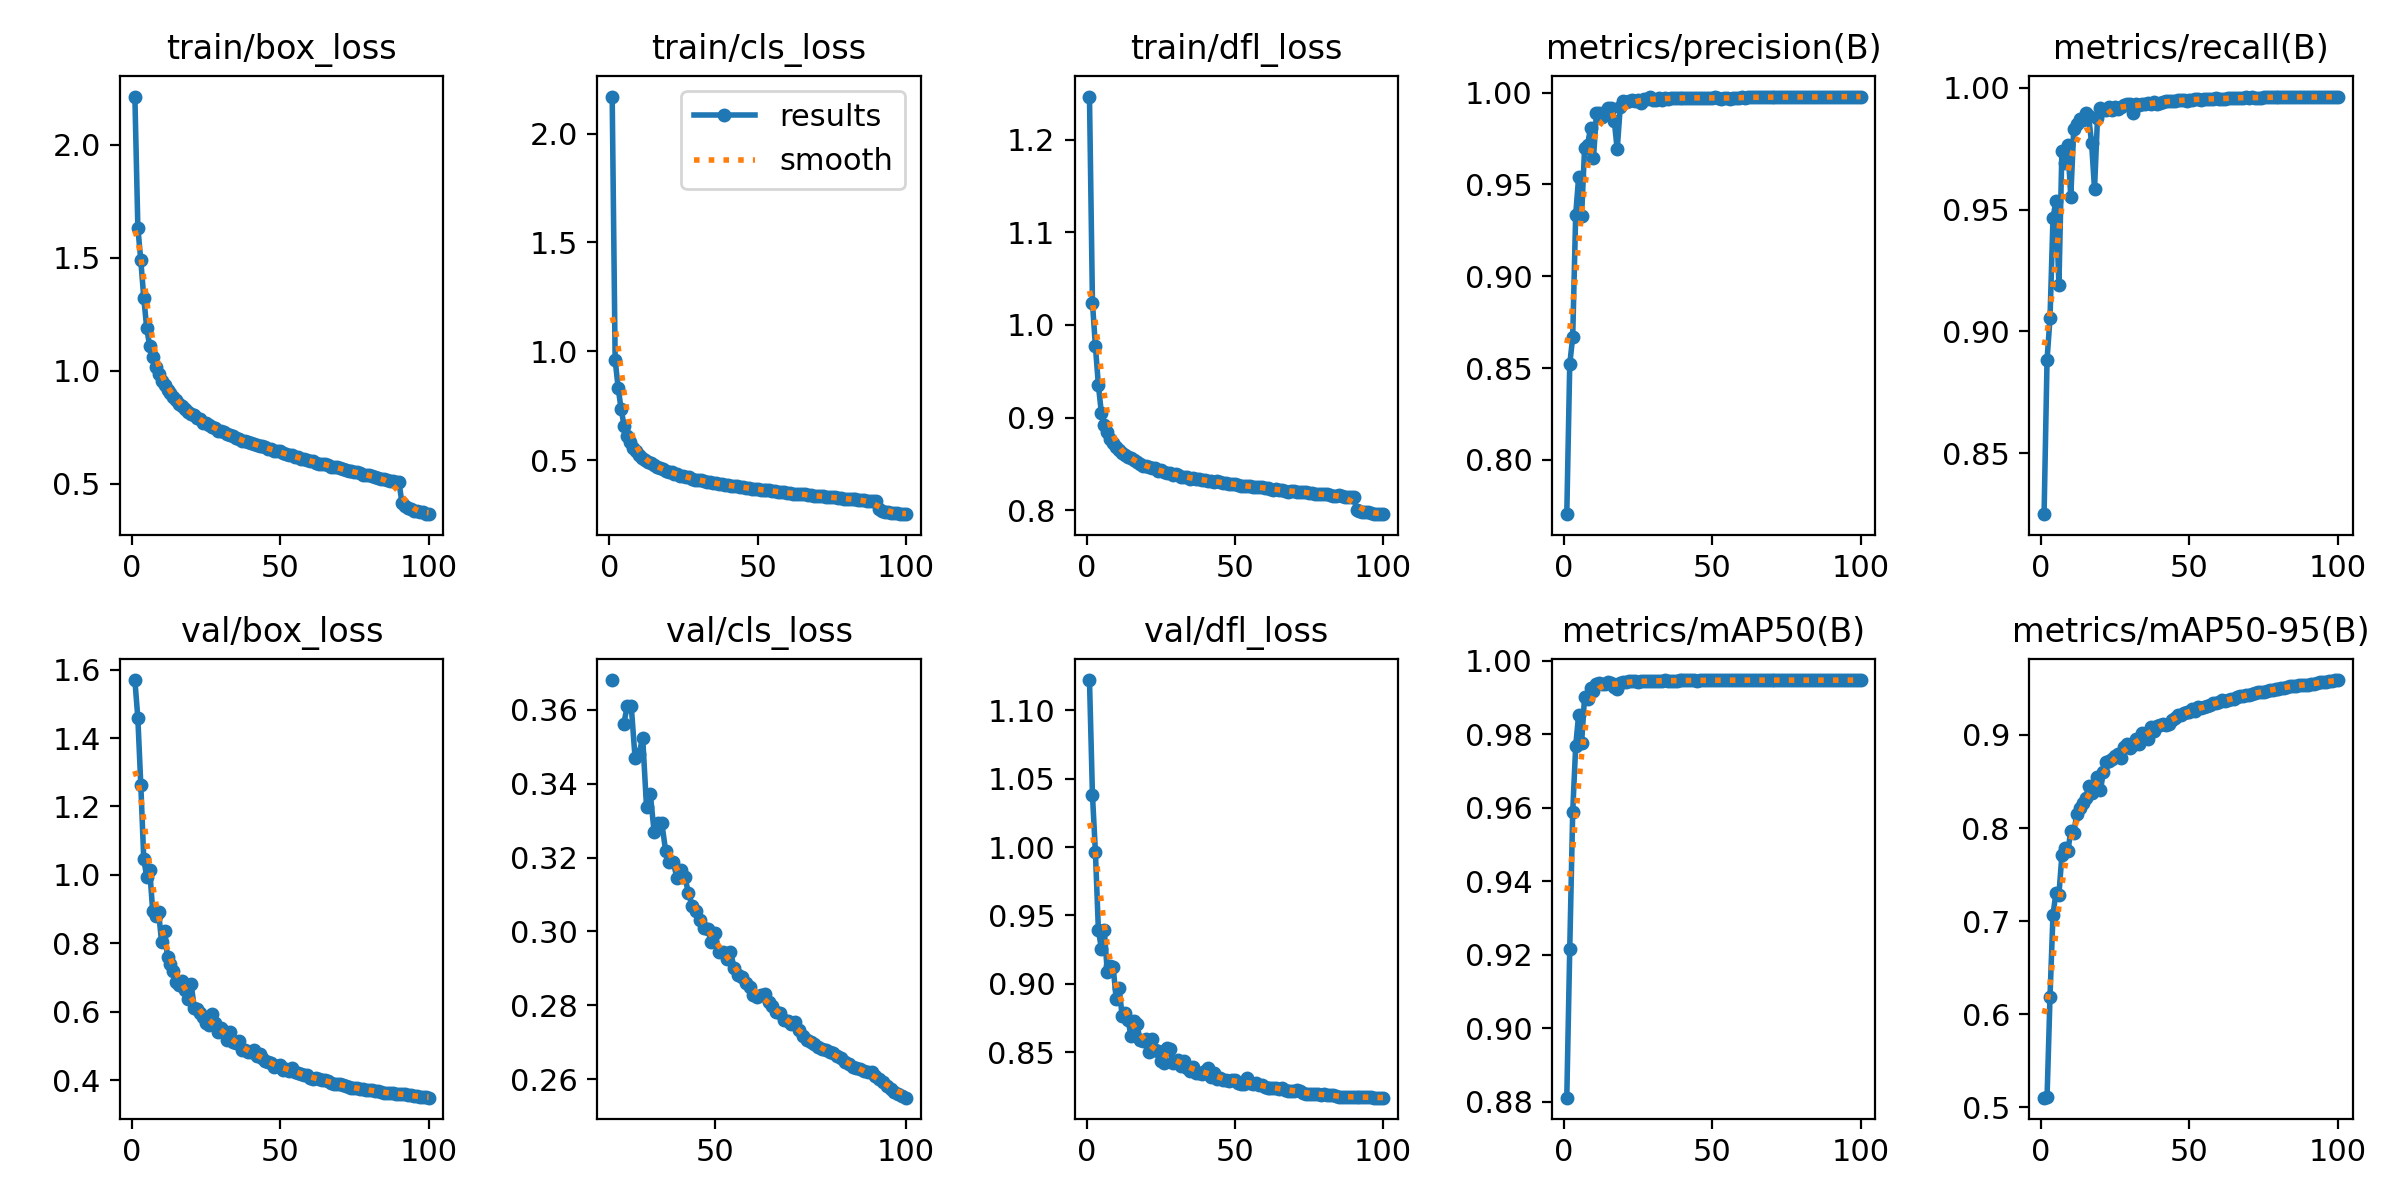

The table this chart was drawn from, first rows:
epoch, time, train/box_loss, train/cls_loss, train/dfl_loss, metrics/precision(B), metrics/recall(B), metrics/mAP50(B), metrics/mAP50-95(B), val/box_loss, val/cls_loss, val/dfl_loss, lr/pg0, lr/pg1, lr/pg2
1, 58.32, 2.214, 2.17, 1.246, 0.7704, 0.8249, 0.8811, 0.5105, 1.569, inf, 1.122, 0.003312, 0.003312, 0.003312
2, 114.9, 1.633, 0.9608, 1.024, 0.8521, 0.8883, 0.9216, 0.5108, 1.458, inf, 1.038, 0.00658, 0.00658, 0.00658
3, 170.8, 1.488, 0.8331, 0.977, 0.8669, 0.9054, 0.9589, 0.6191, 1.262, inf, 0.9962, 0.009781, 0.009781, 0.009781
4, 226.8, 1.322, 0.7354, 0.9351, 0.9334, 0.9465, 0.9767, 0.7068, 1.045, inf, 0.9394, 0.009703, 0.009703, 0.009703
5, 283.4, 1.187, 0.6588, 0.9055, 0.954, 0.9536, 0.9853, 0.7304, 0.9943, inf, 0.9257, 0.009604, 0.009604, 0.009604
6, 339.4, 1.109, 0.6127, 0.8923, 0.9331, 0.9189, 0.9777, 0.7286, 1.014, inf, 0.9392, 0.009505, 0.009505, 0.009505
7, 395, 1.061, 0.5835, 0.8844, 0.9698, 0.974, 0.9901, 0.7707, 0.8959, inf, 0.9084, 0.009406, 0.009406, 0.009406
8, 450.7, 1.015, 0.5575, 0.8767, 0.9715, 0.9691, 0.9897, 0.7782, 0.8804, inf, 0.913, 0.009307, 0.009307, 0.009307
9, 506.6, 0.984, 0.5396, 0.8731, 0.9808, 0.9764, 0.9925, 0.7749, 0.8908, inf, 0.9119, 0.009208, 0.009208, 0.009208
10, 562.3, 0.9559, 0.5227, 0.868, 0.9643, 0.9552, 0.9917, 0.7968, 0.8042, inf, 0.8887, 0.009109, 0.009109, 0.009109
11, 618.1, 0.9374, 0.5114, 0.8649, 0.9891, 0.9831, 0.9937, 0.7947, 0.8375, inf, 0.8967, 0.00901, 0.00901, 0.00901
12, 673.9, 0.9148, 0.5006, 0.8623, 0.9891, 0.9852, 0.9938, 0.8147, 0.76, inf, 0.8766, 0.008911, 0.008911, 0.008911
13, 729.4, 0.8995, 0.4927, 0.8597, 0.9865, 0.987, 0.9937, 0.8211, 0.741, inf, 0.8787, 0.008812, 0.008812, 0.008812
14, 784.9, 0.885, 0.4858, 0.8574, 0.9895, 0.9867, 0.9937, 0.8264, 0.7181, inf, 0.8734, 0.008713, 0.008713, 0.008713
15, 840.2, 0.8706, 0.477, 0.8563, 0.9918, 0.9895, 0.9941, 0.8323, 0.6857, inf, 0.8616, 0.008614, 0.008614, 0.008614
16, 895.4, 0.8539, 0.4692, 0.8541, 0.9918, 0.9884, 0.994, 0.845, 0.6776, inf, 0.873, 0.008515, 0.008515, 0.008515
17, 951, 0.842, 0.4625, 0.8521, 0.9846, 0.9774, 0.9928, 0.8374, 0.6912, inf, 0.8705, 0.008416, 0.008416, 0.008416
18, 1006, 0.8306, 0.4574, 0.8505, 0.969, 0.9585, 0.9923, 0.8443, 0.663, inf, 0.859, 0.008317, 0.008317, 0.008317
19, 1061, 0.8152, 0.4502, 0.8484, 0.992, 0.9875, 0.9941, 0.8543, 0.6385, inf, 0.8579, 0.008218, 0.008218, 0.008218
20, 1116, 0.8101, 0.4461, 0.8481, 0.9952, 0.9917, 0.9943, 0.841, 0.68, inf, 0.8593, 0.008119, 0.008119, 0.008119
21, 1171, 0.802, 0.443, 0.8467, 0.9951, 0.9908, 0.9943, 0.8601, 0.6107, inf, 0.8501, 0.00802, 0.00802, 0.00802
22, 1226, 0.7892, 0.4373, 0.8454, 0.9955, 0.9907, 0.9945, 0.8713, 0.6093, inf, 0.8593, 0.007921, 0.007921, 0.007921
23, 1280, 0.7848, 0.4356, 0.8454, 0.9957, 0.9919, 0.9944, 0.872, 0.5964, 0.368, 0.8513, 0.007822, 0.007822, 0.007822
24, 1335, 0.77, 0.4283, 0.8425, 0.9954, 0.9909, 0.9945, 0.8736, 0.5854, inf, 0.8506, 0.007723, 0.007723, 0.007723
25, 1390, 0.7664, 0.4254, 0.8435, 0.9962, 0.9922, 0.9942, 0.8772, 0.5683, inf, 0.8435, 0.007624, 0.007624, 0.007624
26, 1444, 0.7601, 0.4213, 0.8411, 0.9946, 0.9914, 0.9944, 0.8794, 0.5605, 0.3561, 0.8416, 0.007525, 0.007525, 0.007525
27, 1499, 0.7527, 0.4201, 0.8409, 0.9963, 0.9922, 0.9943, 0.8757, 0.5926, 0.3611, 0.853, 0.007426, 0.007426, 0.007426
28, 1554, 0.7452, 0.4147, 0.8403, 0.9964, 0.9929, 0.9944, 0.8868, 0.5665, 0.3609, 0.8522, 0.007327, 0.007327, 0.007327
29, 1608, 0.7346, 0.4104, 0.8386, 0.9974, 0.9934, 0.9944, 0.8899, 0.541, 0.347, 0.8419, 0.007228, 0.007228, 0.007228
30, 1663, 0.7342, 0.4076, 0.8396, 0.9959, 0.9932, 0.9944, 0.8857, 0.5521, 0.348, 0.8428, 0.007129, 0.007129, 0.007129
31, 1718, 0.73, 0.4089, 0.8387, 0.9962, 0.9894, 0.9945, 0.8887, 0.545, 0.3523, 0.8439, 0.00703, 0.00703, 0.00703
32, 1772, 0.7184, 0.4024, 0.8365, 0.9972, 0.9932, 0.9946, 0.895, 0.5166, 0.3337, 0.8395, 0.006931, 0.006931, 0.006931
33, 1827, 0.7144, 0.4015, 0.8355, 0.9961, 0.9931, 0.9945, 0.8905, 0.5421, 0.3372, 0.8436, 0.006832, 0.006832, 0.006832
34, 1882, 0.7096, 0.398, 0.8361, 0.997, 0.9934, 0.9946, 0.9015, 0.5127, 0.3268, 0.8384, 0.006733, 0.006733, 0.006733
35, 1937, 0.7023, 0.3937, 0.8339, 0.9965, 0.9931, 0.9945, 0.8996, 0.508, 0.3293, 0.8364, 0.006634, 0.006634, 0.006634
36, 1992, 0.6982, 0.3935, 0.8349, 0.9971, 0.9936, 0.9945, 0.8955, 0.5141, 0.3294, 0.8393, 0.006535, 0.006535, 0.006535
37, 2047, 0.6887, 0.3882, 0.8336, 0.9972, 0.9932, 0.9945, 0.9084, 0.4883, 0.3219, 0.8348, 0.006436, 0.006436, 0.006436
38, 2101, 0.6882, 0.3892, 0.8338, 0.997, 0.9942, 0.9946, 0.9043, 0.4877, 0.3188, 0.8343, 0.006337, 0.006337, 0.006337
39, 2156, 0.6822, 0.3861, 0.8326, 0.9971, 0.9934, 0.9946, 0.9096, 0.4822, 0.3189, 0.8337, 0.006238, 0.006238, 0.006238
40, 2211, 0.6804, 0.3839, 0.8329, 0.997, 0.9938, 0.9946, 0.9109, 0.4813, 0.3143, 0.8365, 0.006139, 0.006139, 0.006139
41, 2265, 0.6772, 0.3826, 0.832, 0.997, 0.9942, 0.9946, 0.9121, 0.4886, 0.3166, 0.8383, 0.00604, 0.00604, 0.00604
42, 2320, 0.6718, 0.3811, 0.8316, 0.9972, 0.9945, 0.9946, 0.9111, 0.4722, 0.3148, 0.8317, 0.005941, 0.005941, 0.005941
43, 2375, 0.6668, 0.3788, 0.8305, 0.9973, 0.9943, 0.9947, 0.9115, 0.4778, 0.3104, 0.8345, 0.005842, 0.005842, 0.005842
44, 2429, 0.6653, 0.3783, 0.8316, 0.9972, 0.9943, 0.9946, 0.9157, 0.4638, 0.3069, 0.8304, 0.005743, 0.005743, 0.005743
45, 2484, 0.66, 0.3754, 0.8303, 0.9973, 0.9946, 0.9946, 0.9185, 0.4549, 0.3056, 0.8307, 0.005644, 0.005644, 0.005644
46, 2539, 0.6552, 0.3738, 0.8295, 0.997, 0.9948, 0.9947, 0.9213, 0.4535, 0.303, 0.8298, 0.005545, 0.005545, 0.005545
47, 2593, 0.6533, 0.372, 0.8298, 0.9972, 0.9949, 0.9947, 0.9213, 0.4495, 0.301, 0.8297, 0.005446, 0.005446, 0.005446
48, 2648, 0.6423, 0.3666, 0.8286, 0.9969, 0.995, 0.9947, 0.9238, 0.4392, 0.3006, 0.8289, 0.005347, 0.005347, 0.005347
49, 2703, 0.6433, 0.3674, 0.8285, 0.9972, 0.9947, 0.9946, 0.9249, 0.4401, 0.2973, 0.8298, 0.005248, 0.005248, 0.005248
50, 2757, 0.6423, 0.3685, 0.8284, 0.9973, 0.9951, 0.9947, 0.9241, 0.4443, 0.2995, 0.8294, 0.005149, 0.005149, 0.005149
51, 2812, 0.6333, 0.3632, 0.8276, 0.9975, 0.995, 0.9947, 0.9283, 0.4288, 0.2944, 0.8274, 0.00505, 0.00505, 0.00505
52, 2866, 0.6289, 0.3618, 0.8267, 0.9971, 0.9953, 0.9947, 0.9252, 0.4336, 0.2945, 0.8268, 0.004951, 0.004951, 0.004951
53, 2921, 0.6266, 0.3605, 0.8265, 0.9967, 0.9953, 0.9947, 0.9295, 0.4266, 0.2925, 0.8267, 0.004852, 0.004852, 0.004852
54, 2976, 0.6266, 0.3614, 0.8263, 0.9973, 0.9951, 0.9947, 0.9283, 0.4369, 0.2943, 0.8307, 0.004753, 0.004753, 0.004753
55, 3030, 0.6174, 0.3575, 0.8261, 0.9969, 0.9955, 0.9947, 0.9296, 0.4255, 0.2902, 0.8272, 0.004654, 0.004654, 0.004654
56, 3084, 0.6162, 0.3564, 0.8255, 0.9968, 0.9955, 0.9947, 0.9308, 0.4207, 0.2882, 0.8268, 0.004555, 0.004555, 0.004555
57, 3139, 0.6081, 0.353, 0.8253, 0.9971, 0.9952, 0.9947, 0.9324, 0.419, 0.2876, 0.8272, 0.004456, 0.004456, 0.004456
58, 3194, 0.6082, 0.353, 0.825, 0.9973, 0.9954, 0.9947, 0.9341, 0.4147, 0.2859, 0.8255, 0.004357, 0.004357, 0.004357
59, 3248, 0.6058, 0.3515, 0.8248, 0.9971, 0.9956, 0.9947, 0.9342, 0.4149, 0.2849, 0.8261, 0.004258, 0.004258, 0.004258
60, 3302, 0.6007, 0.3494, 0.8245, 0.9974, 0.9956, 0.9947, 0.9347, 0.407, 0.2827, 0.8245, 0.004159, 0.004159, 0.004159
... 40 more rows
